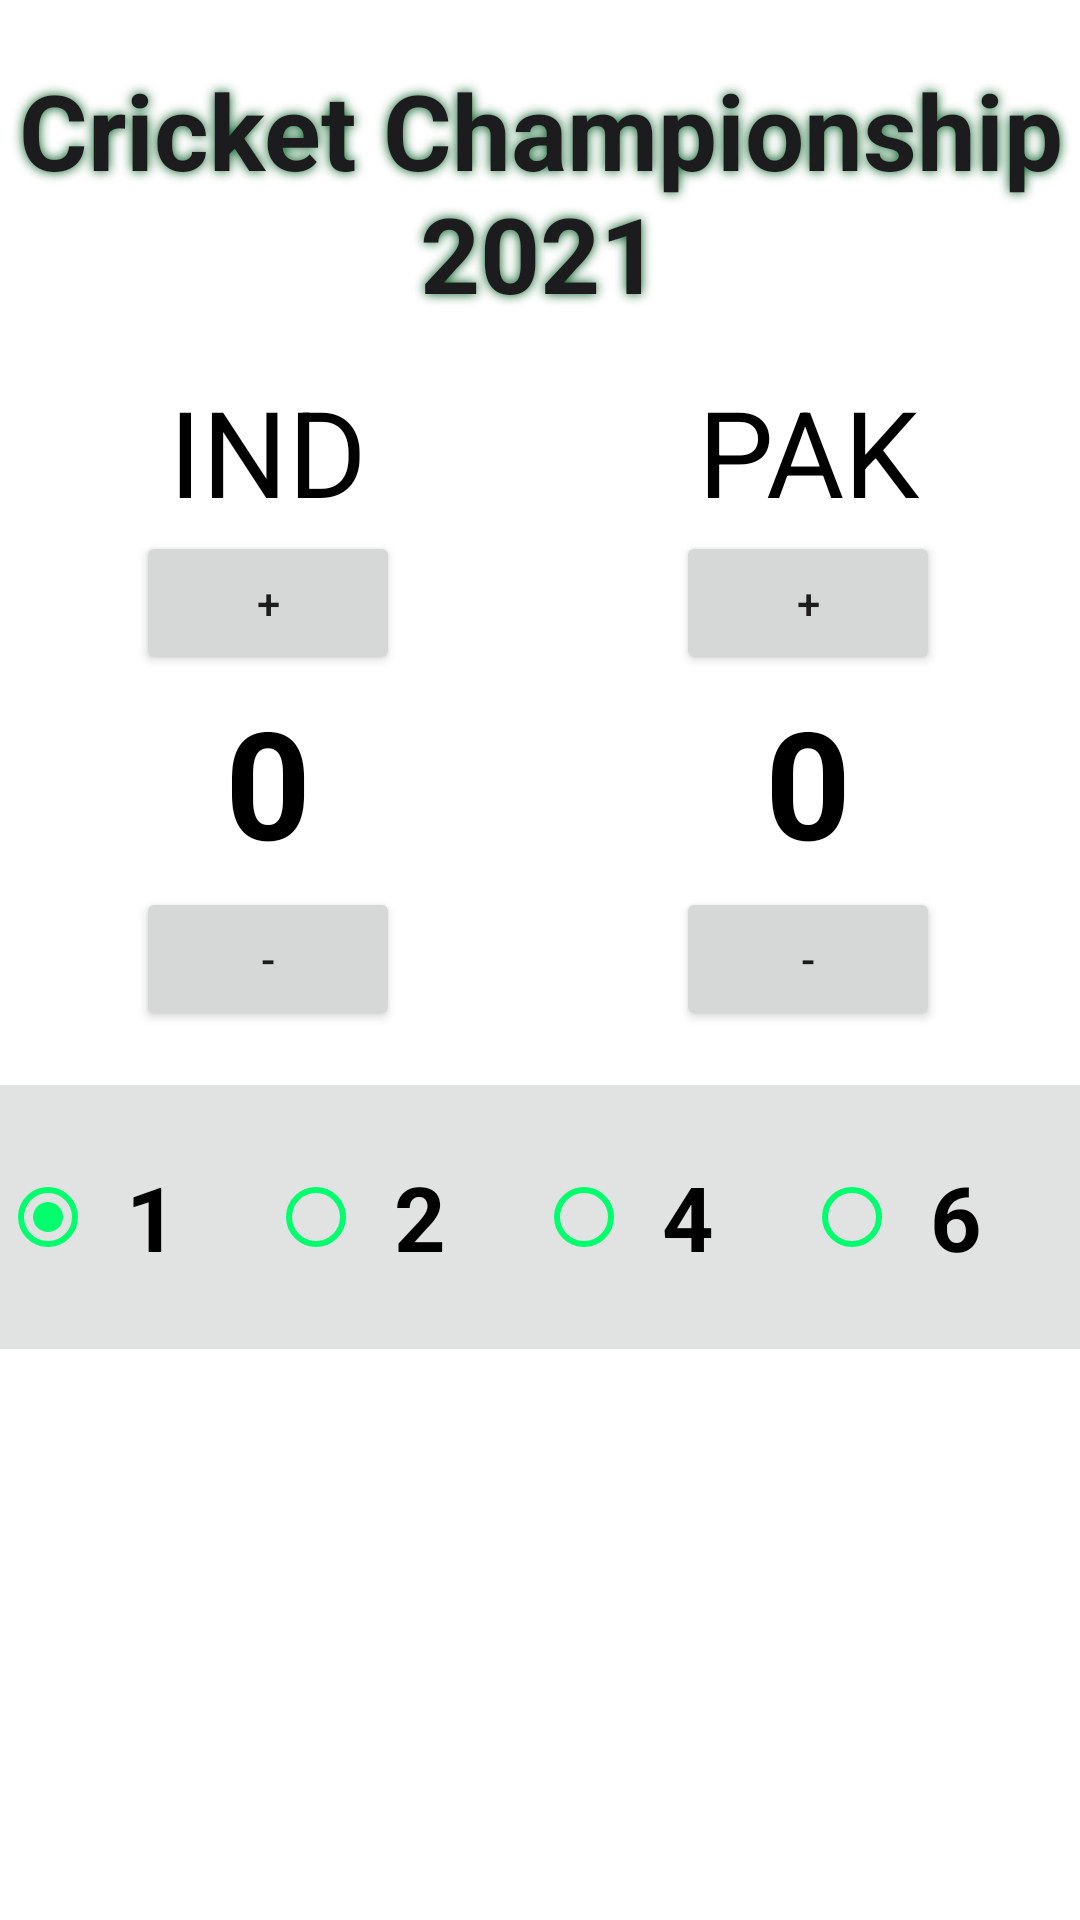

Reconstruct the res/layout file that produces this screen, plus the resources it refers to.
<!-- AndroidManifest.xml: application theme Theme.JAV1001ScoreKeeper -->
<!-- res/layout/fragment_score_keeper.xml -->
<?xml version="1.0" encoding="utf-8"?>
<FrameLayout xmlns:android="http://schemas.android.com/apk/res/android"
    xmlns:tools="http://schemas.android.com/tools"
    android:layout_width="match_parent"
    android:layout_height="match_parent"
    tools:context=".ScoreKeeperFragment">

    <LinearLayout
        android:layout_width="match_parent"
        android:layout_height="match_parent"
        android:orientation="vertical">

    
    <TextView
        android:id="@+id/Title_view"
        style="@style/myTextViewStyle.myLabel"
        android:layout_width="match_parent"
        android:layout_height="wrap_content"
        android:layout_marginTop="20dp"
        android:text="Cricket Championship 2021" />

    
    <LinearLayout
        android:layout_width="match_parent"
        android:layout_height="wrap_content"
        android:orientation="horizontal">

        
        <LinearLayout
            android:layout_width="match_parent"
            android:layout_height="wrap_content"
            android:layout_marginEnd="1dp"
            android:layout_weight="1"
            android:gravity="center_horizontal"
            android:orientation="vertical"
            android:padding="16dp">

            <TextView
                android:id="@+id/team1"
                style="@style/myTextViewStyle"
                android:layout_width="wrap_content"
                android:layout_height="wrap_content"
                android:text="IND" />

            <Button
                android:id="@+id/add_team1"
                android:layout_width="wrap_content"
                android:layout_height="wrap_content"
                android:text="+" />

            <TextView
                android:id="@+id/displayScore_team1"
                style="@style/myTextViewStyle.score"
                android:layout_width="wrap_content"
                android:layout_height="wrap_content"
                android:layout_marginTop="2dp"
                android:layout_marginBottom="2dp"
                android:text="0" />

            <Button
                android:id="@+id/sub_team1"
                android:layout_width="wrap_content"
                android:layout_height="wrap_content"
                android:text="-" />

        </LinearLayout>

        
        <LinearLayout
            android:layout_width="match_parent"
            android:layout_height="wrap_content"
            android:layout_marginEnd="1dp"
            android:layout_weight="1"
            android:gravity="center_horizontal"
            android:orientation="vertical"
            android:padding="16dp">

            <TextView
                android:id="@+id/team2"
                style="@style/myTextViewStyle"
                android:layout_width="wrap_content"
                android:layout_height="wrap_content"
                android:text="PAK" />

            <Button
                android:id="@+id/add_team2"
                android:layout_width="wrap_content"
                android:layout_height="wrap_content"
                android:text="+" />

            <TextView
                android:id="@+id/displayScore_team2"
                style="@style/myTextViewStyle.score"
                android:layout_width="wrap_content"
                android:layout_height="wrap_content"
                android:layout_marginTop="2dp"
                android:layout_marginBottom="2dp"
                android:text="0" />

            <Button
                android:id="@+id/sub_team2"
                android:layout_width="wrap_content"
                android:layout_height="wrap_content"
                android:text="-" />

        </LinearLayout>

    </LinearLayout>

    
    <LinearLayout
        android:layout_width="match_parent"
        android:layout_height="wrap_content"
        android:orientation="horizontal"
        android:layout_gravity="center"
        android:layout_marginTop="2dp"
        android:gravity="center"
        android:paddingTop="20dp"
        android:paddingBottom="20dp"
        android:background="@color/lightgrey">

        <RadioGroup
            android:id="@+id/increaseScoreBy"
            android:layout_width="wrap_content"
            android:layout_height="wrap_content"
            android:orientation="horizontal"
            android:layout_weight="2"
            android:checkedButton="@id/score1">

            <RadioButton
                android:id="@+id/score1"
                style="@style/myRadioStyle"
                android:layout_width="wrap_content"
                android:layout_height="wrap_content"
                android:paddingLeft="10dp"
                android:paddingRight="10dp"
                android:text="1"
                android:textAppearance="@style/TextAppearance.AppCompat.Display1"
                tools:layout_editor_absoluteX="57dp"
                tools:layout_editor_absoluteY="730dp" />

            <RadioButton
                android:id="@+id/score2"
                style="@style/myRadioStyle"
                android:layout_width="wrap_content"
                android:layout_height="wrap_content"
                android:layout_marginStart="20dp"
                android:paddingLeft="10dp"
                android:paddingRight="10dp"
                android:text="2"
                android:textAppearance="@style/TextAppearance.AppCompat.Display1"
                tools:layout_editor_absoluteX="215dp"
                tools:layout_editor_absoluteY="730dp" />

            <RadioButton
                android:id="@+id/score3"
                style="@style/myRadioStyle"
                android:layout_width="wrap_content"
                android:layout_height="wrap_content"
                android:layout_marginStart="20dp"
                android:paddingLeft="10dp"
                android:paddingRight="10dp"
                android:text="4"
                android:textAppearance="@style/TextAppearance.AppCompat.Display1"
                tools:layout_editor_absoluteX="137dp"
                tools:layout_editor_absoluteY="730dp" />

            <RadioButton
                android:id="@+id/score4"
                style="@style/myRadioStyle"
                android:layout_width="wrap_content"
                android:layout_height="wrap_content"
                android:layout_marginStart="20dp"
                android:paddingLeft="10dp"
                android:paddingRight="10dp"
                android:text="6"
                android:textAppearance="@style/TextAppearance.AppCompat.Display1"
                tools:layout_editor_absoluteX="295dp"
                tools:layout_editor_absoluteY="730dp" />

        </RadioGroup>

    </LinearLayout>

    </LinearLayout>

</FrameLayout>
<!-- resources referenced by this layout -->
<resources>
  <color name="lightgrey">#E1E2E2</color>
  <style name="myRadioStyle" parent="@android:style/Widget.CompoundButton.RadioButton">
          <item name="android:textStyle">bold</item>
          <item name="buttonTint">@color/lightGreen</item>
          <item name="android:textSize">30sp</item>
      </style>
  <style name="myTextViewStyle" parent="Widget.AppCompat.TextView">
          <item name="android:textColor">@color/black</item>
          <item name="android:textSize">40sp</item>
          <item name="android:textAlignment">center</item>
      </style>
  <style name="myTextViewStyle.myLabel">
          <item name="android:textColor">#1C1C1E</item>
          <item name="android:textStyle">bold</item>
          <item name="android:textSize">35sp</item>
          <item name="android:shadowColor">@color/darkGreen</item>
          <item name="android:shadowRadius">9.0</item>
      </style>
  <style name="myTextViewStyle.score" parent="Widget.AppCompat.TextView">
          <item name="android:textSize">50sp</item>]
          <item name="android:textStyle">bold</item>
      </style>
  <style name="Theme.JAV1001ScoreKeeper" parent="Theme.MaterialComponents.DayNight.DarkActionBar">
          
          <item name="colorPrimary">@color/purple_500</item>
          <item name="colorPrimaryVariant">@color/purple_700</item>
          <item name="colorOnPrimary">@color/white</item>
          
          <item name="colorSecondary">@color/teal_200</item>
          <item name="colorSecondaryVariant">@color/teal_700</item>
          <item name="colorOnSecondary">@color/black</item>
          
          <item name="android:statusBarColor" tools:targetApi="l">?attr/colorPrimaryVariant</item>
          
          <item name="android:textViewStyle">@style/myTextViewStyle</item>
          <item name="materialButtonStyle">@style/myButtonStyle</item>
          <item name="android:radioButtonStyle">@style/myRadioStyle</item>
      </style>
  <color name="lightGreen">#00FF6D</color>
  <color name="black">#FF000000</color>
  <color name="darkGreen">#025B21</color>
  <color name="purple_500">#FF6200EE</color>
  <color name="purple_700">#FF3700B3</color>
  <color name="white">#FFFFFFFF</color>
  <color name="teal_200">#FF03DAC5</color>
  <color name="teal_700">#FF018786</color>
  <style name="myButtonStyle" parent="Widget.MaterialComponents.Button">
          <item name="android:backgroundTint">@color/lightgrey</item>
          <item name="rippleColor">@android:color/holo_red_dark</item>
          <item name="android:textStyle">bold</item>
          <item name="android:textSize">40dp</item>
          <item name="android:textColor">@color/lightGreen</item>
      </style>
</resources>
